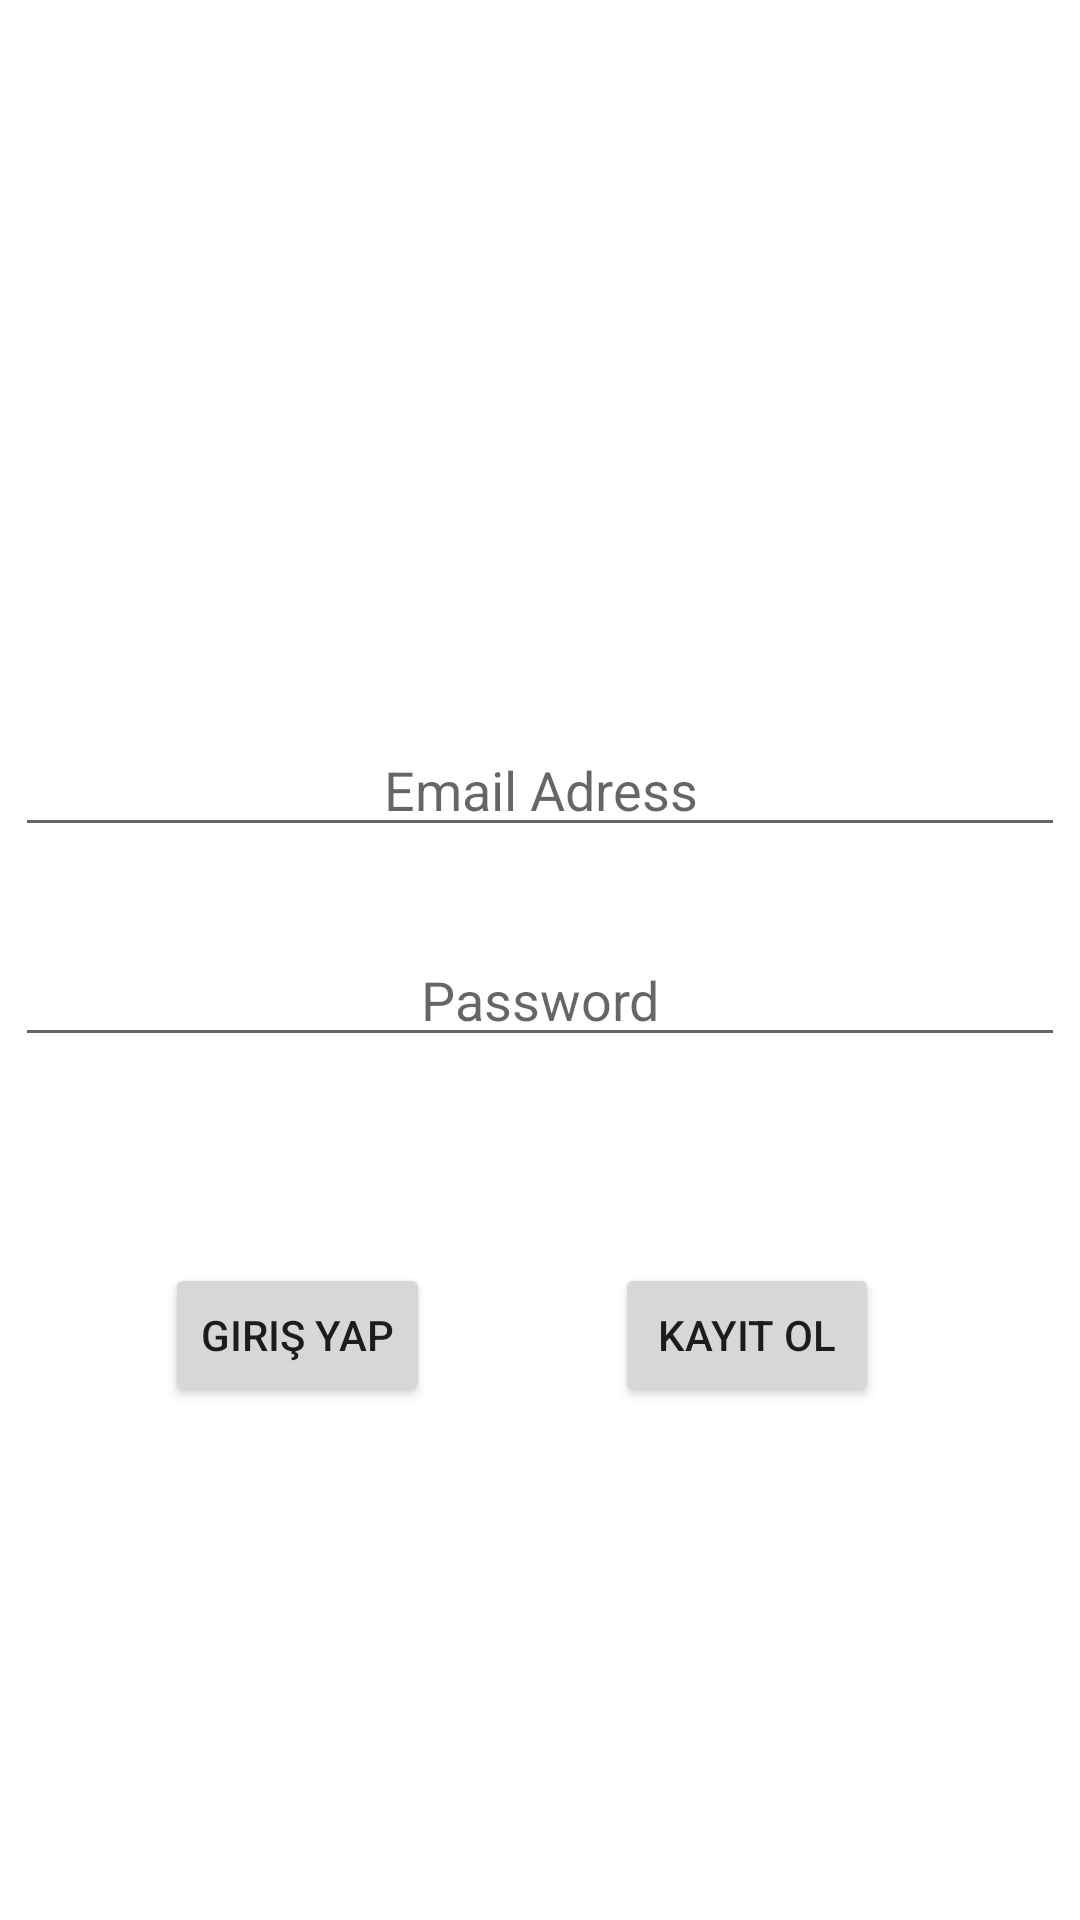

Android layout source for this screen:
<!-- AndroidManifest.xml: application theme Theme.SharedPhotosActivity -->
<!-- res/layout/activity_user.xml -->
<?xml version="1.0" encoding="utf-8"?>
<RelativeLayout xmlns:android="http://schemas.android.com/apk/res/android"
    xmlns:app="http://schemas.android.com/apk/res-auto"
    xmlns:tools="http://schemas.android.com/tools"
    android:layout_width="match_parent"
    android:layout_height="match_parent"
    tools:context=".UserActivit"
    android:gravity="center">

    <EditText
        android:id="@+id/emailText"
        android:layout_width="350dp"
        android:layout_height="wrap_content"
        android:ems="10"
        android:inputType="textEmailAddress"
        android:layout_marginTop="70dp"
        android:textAlignment="center"
        android:hint="Email Adress"/>

    <EditText
        android:id="@+id/passwordText"

        android:layout_width="350dp"
        android:layout_height="wrap_content"
        android:layout_marginTop="140dp"
        android:ems="10"
        android:inputType="textPassword"
        android:textAlignment="center"
        android:hint="Password"/>

    <Button
        android:onClick="girisYap"
        android:layout_width="wrap_content"
        android:layout_height="wrap_content"
        android:text="Giriş Yap"
        android:layout_marginTop="250dp"
        android:layout_marginLeft="50dp"/>

    <Button
        android:onClick="kayitOl"
        android:layout_width="wrap_content"
        android:layout_height="wrap_content"
        android:text="Kayıt Ol"
        android:layout_marginTop="250dp"
        android:layout_marginLeft="200dp"/>
</RelativeLayout>
<!-- resources referenced by this layout -->
<resources>
  <style name="Theme.SharedPhotosActivity" parent="Theme.MaterialComponents.DayNight.DarkActionBar">
          
          <item name="colorPrimary">@color/purple_500</item>
          <item name="colorPrimaryVariant">@color/purple_700</item>
          <item name="colorOnPrimary">@color/white</item>
          
          <item name="colorSecondary">@color/teal_200</item>
          <item name="colorSecondaryVariant">@color/teal_700</item>
          <item name="colorOnSecondary">@color/black</item>
          
          <item name="android:statusBarColor" tools:targetApi="l">?attr/colorPrimaryVariant</item>
          
      </style>
  <!-- not gathered from this repository: default colours our renderer supplied (Android Studio template values) -->
  <color name="purple_500">#FF6200EE</color>
  <color name="purple_700">#FF3700B3</color>
  <color name="teal_200">#FF03DAC5</color>
  <color name="teal_700">#FF018786</color>
  <color name="black">#FF000000</color>
  <color name="white">#FFFFFFFF</color>
</resources>
